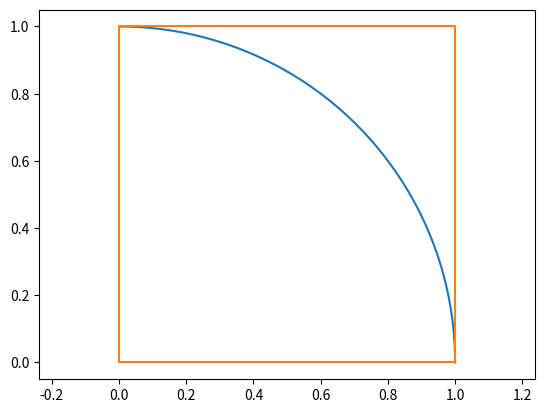

Here is the Python script that generated this plot:
import numpy as np 
import matplotlib.pyplot as plt

#Computing pi using a montecarlo numeric integration method:

N = 100000

#plot a circular arc:
theta = np.linspace(0,(np.pi)/2,100)
x = np.cos(theta)
y = np.sin(theta)
plt.plot(x,y)
#plot a square with the side of 1:
plt.plot([0,1,1,0,0],[0,0,1,1,0])
plt.axis('equal')
plt.show()

#Montecarlo Loop:
count = 0 
for i in range(N):
    u1 = np.random.uniform(0,1)
    u2 = np.random.uniform(0,1)

    if u1**2 + u2**2 < 1:
        count += 1

print(count)
pi_estimate = count/N*4
p_error = pi_estimate - np.pi
print("pi estimated:", pi_estimate)
print("\npi error :", p_error)



